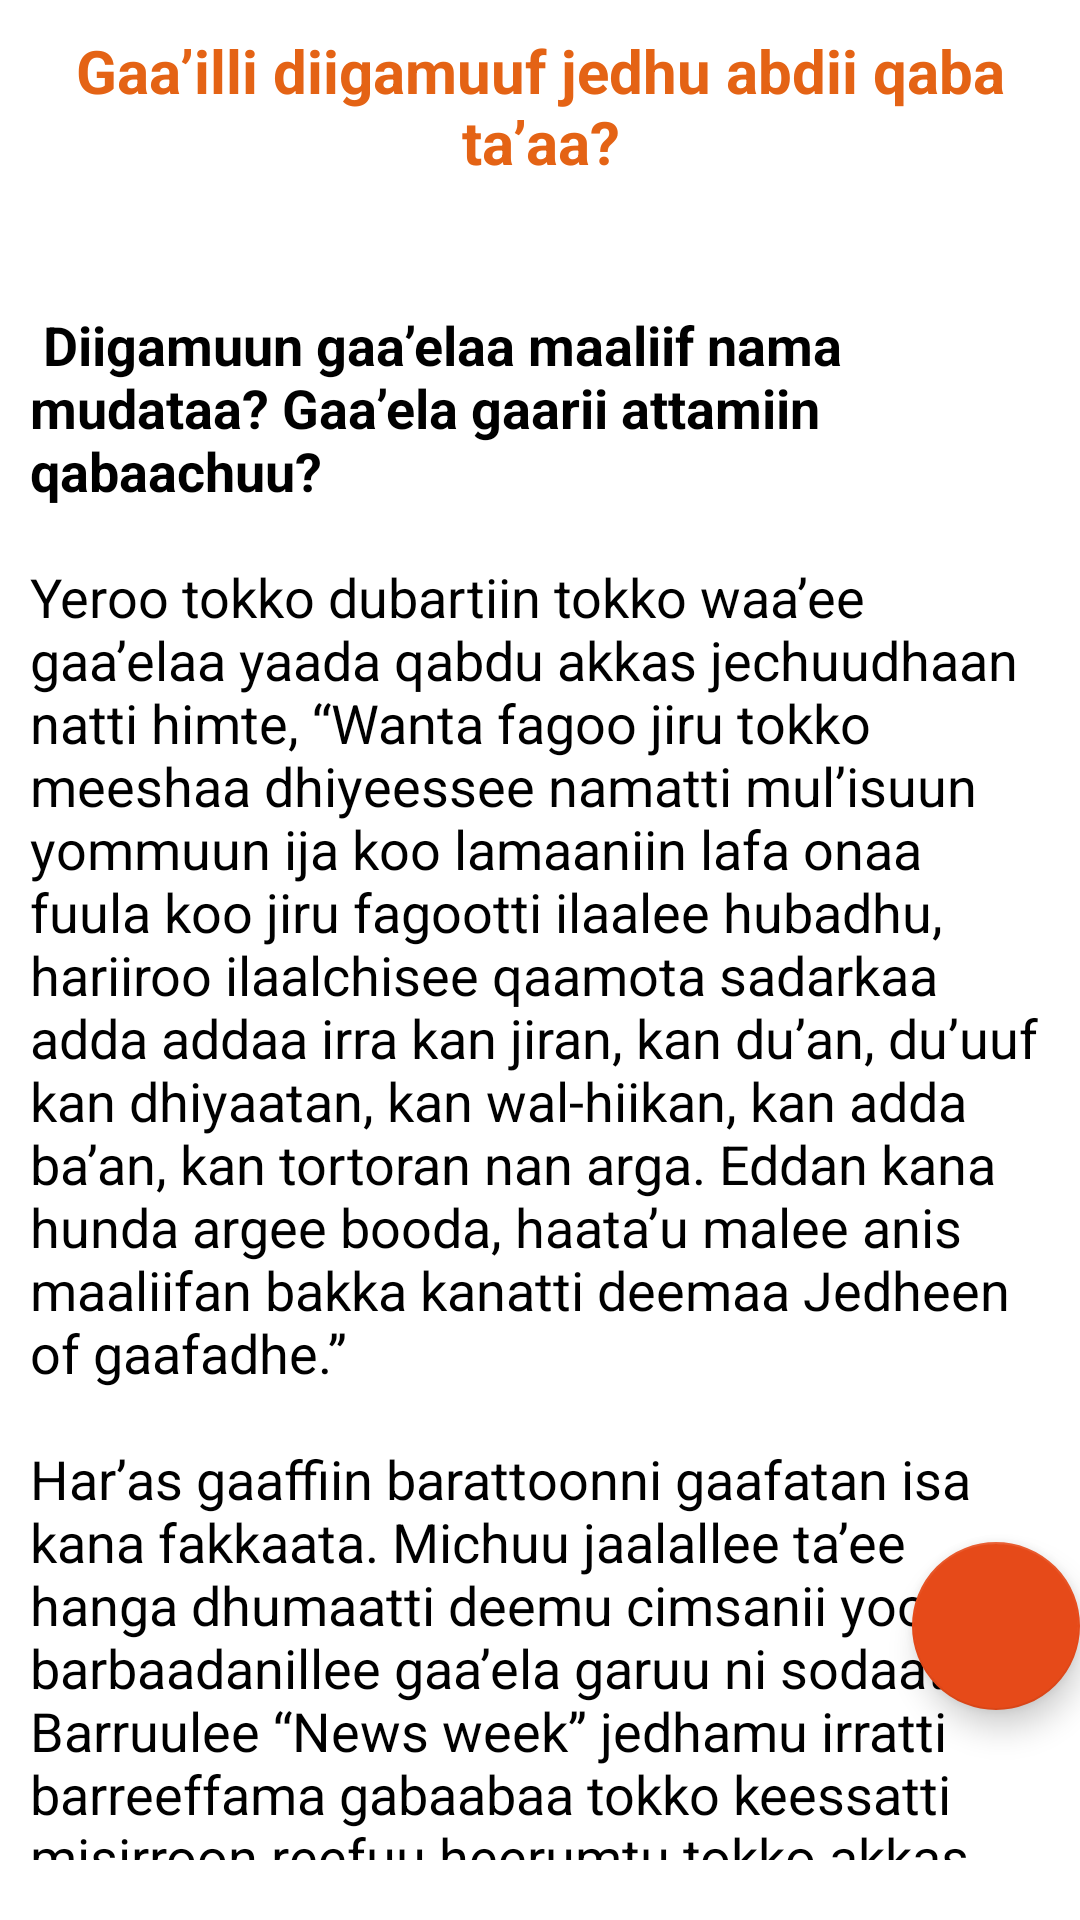

Produce the Android XML layout that renders to this screen, including the resource entries it uses.
<!-- AndroidManifest.xml: application theme MyMaterialTheme -->
<!-- res/layout/fragemnt_fikir_twenty.xml -->
<RelativeLayout xmlns:android="http://schemas.android.com/apk/res/android"
    xmlns:tools="http://schemas.android.com/tools"
    android:layout_width="match_parent"
    android:layout_height="match_parent"
    android:background="#ffffff"
    android:paddingTop="10dp"

    >

    <LinearLayout
        android:layout_width="match_parent"
        android:layout_height="wrap_content"
        android:orientation="vertical">

        <TextView
            android:layout_width="match_parent"
            android:layout_height="wrap_content"
            android:text="@string/lifers_yetekarebe_tidar"
            android:textAlignment="center"
            android:textColor="#e46315"
            android:textSize="20dp"
            android:textStyle="bold" />

        <ScrollView
            android:layout_width="match_parent"
            android:layout_height="match_parent"
            android:layout_marginLeft="10dp"
            android:layout_marginRight="10dp"
            android:layout_marginBottom="20dp"
            tools:context="gcme.hascom.Fragments.Six">

            <LinearLayout
                android:layout_width="match_parent"
                android:layout_height="wrap_content"
                android:orientation="vertical">

                <TextView
                    android:id="@+id/tvTwenty"
                    android:layout_width="match_parent"
                    android:layout_height="wrap_content"
                    android:layout_centerInParent="true"
                    android:text="@string/lifers_yetekarebe_tidar_content"
                    android:textColor="#000000"
                    android:textIsSelectable="true"
                    android:textSize="18dp" />

                <TextView
                    android:id="@+id/tvTwentyTwo"
                    android:layout_width="match_parent"
                    android:layout_height="wrap_content"
                    android:layout_centerInParent="true"
                    android:paddingBottom="20dp"
                    android:text="@string/lifers_yetekarebe_tidar_content1"
                    android:textColor="#000000"
                    android:textIsSelectable="true"
                    android:textSize="18dp" />

            </LinearLayout>
        </ScrollView>
    </LinearLayout>

    <com.google.android.material.floatingactionbutton.FloatingActionButton
        android:id="@+id/fab_twenty"
        android:layout_width="wrap_content"
        android:layout_height="wrap_content"
        android:layout_alignParentEnd="true"
        android:layout_alignParentBottom="true"
        android:layout_marginBottom="70dp"
        android:src="@drawable/ic_action_share" />
</RelativeLayout>
<!-- resources referenced by this layout -->
<resources>
  <string name="lifers_yetekarebe_tidar">Gaa’illi diigamuuf jedhu abdii qaba ta’aa?</string>
  <color name="colorPrimary">#ef6c00</color>
  <color name="colorPrimaryDark">#e64a19</color>
  <color name="colorAccent">#e64a19</color>
</resources>
